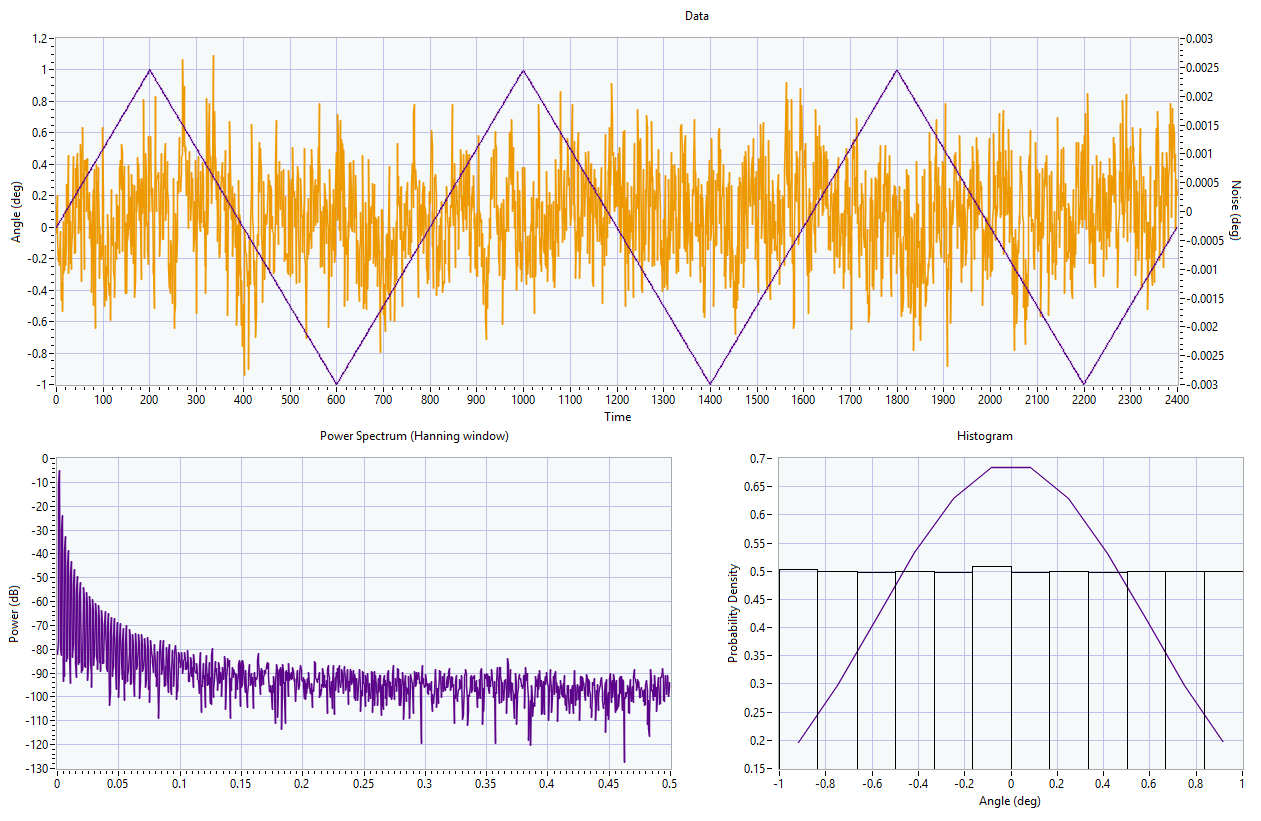

Data behind this chart, as committed beside it:
0.00000000, -0.00038963
0.005002, 0.004908
0.01, 0.01029
0.01501, 0.01452
0.02001, 0.01914
0.02501, 0.02433
0.03001, 0.02911
0.03501, 0.03407
0.04002, 0.03967
0.04502, 0.0444
0.05002, 0.04847
0.05502, 0.05379
0.06002, 0.05878
0.06503, 0.0633
0.07003, 0.06985
0.07503, 0.07456
0.08003, 0.07896
0.08503, 0.08423
0.09004, 0.08901
0.09504, 0.09505
0.1, 0.0991
0.105, 0.1045
0.11, 0.1105
0.115, 0.1155
0.12, 0.1198
0.125, 0.126
0.1301, 0.129
0.1351, 0.135
0.1401, 0.1402
0.1451, 0.1442
0.1501, 0.1493
0.1551, 0.1549
0.1601, 0.1591
0.1651, 0.1644
0.1701, 0.1697
0.1751, 0.175
0.1801, 0.181
0.1851, 0.1852
0.1901, 0.1896
0.1951, 0.1944
0.2001, 0.1994
0.2051, 0.2058
0.2101, 0.2102
0.2151, 0.2158
0.2201, 0.2211
0.2251, 0.2254
0.2301, 0.2309
0.2351, 0.2353
0.2401, 0.2397
0.2451, 0.2453
0.2501, 0.2503
0.2551, 0.2548
0.2601, 0.2613
0.2651, 0.2639
0.2701, 0.2711
0.2751, 0.2763
0.2801, 0.2816
0.2851, 0.2853
0.2901, 0.2908
0.2951, 0.2941
0.3001, 0.3003
... 2,339 more rows
